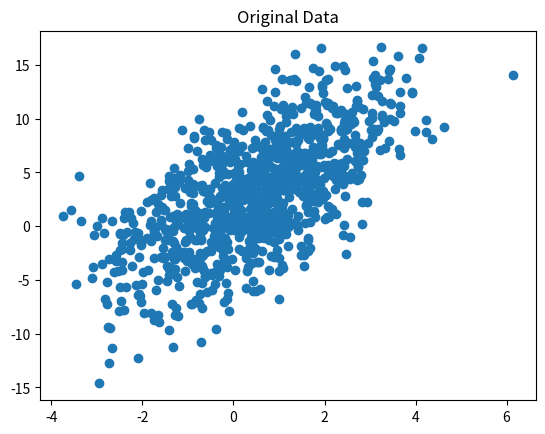
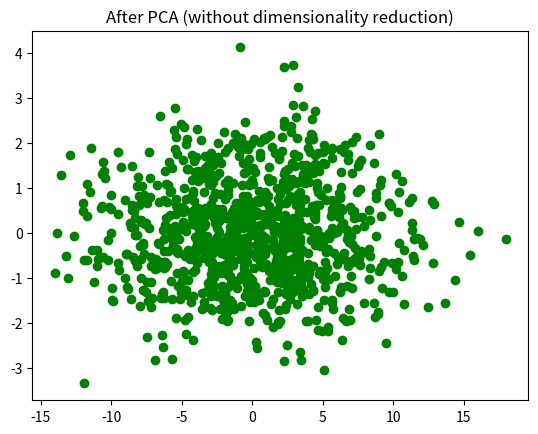
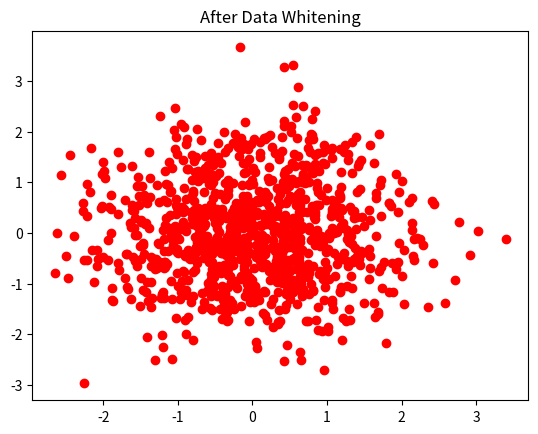

Python code for these plots, in order:
# -*- coding: utf-8 -*-
"""
File:   hw03.py
[redacted]
Date:   23 Oct 2018 
Desc:   Implement python code that applies principal compenents analysis
        (without dimensionality reduction, only decorrelation) and data
        whitening to generated data set

""" 

""" =======================  Import dependencies ========================== """
import numpy as np 
import matplotlib.pyplot as plt

""" =======================  Create 2D DataSet ========================== """
N = 1000 # number of data points 
mean = [0.5, 3]
cov = [[2,4.5],[4.5,25]]
data = np.random.multivariate_normal(mean, cov, N) #generate data 

print('Mean of Original Data \n',np.mean(data,axis=0))
print('Covariance of Original Data \n',np.cov(data.T))

# plot original data 
plt.scatter(data[:,0],data[:,1])
plt.title('Original Data')

""" =======================  PCA without Dimensionality Reduction ========================== """
data_std = data - np.mean(data,axis=0) # subtract mean from original data

# compute covariance, eigenvalues, and eigenvectors
cov_mat = np.cov(data_std.T)
print(cov_mat)

# Reference Jupyter Notebook Lecture 13 from Dr. Zare 
eigen_vals, eigen_vecs = np.linalg.eig(cov_mat)

eigen_pairs = [(np.abs(eigen_vals[i]), eigen_vecs[:,i]) for i in range(len(eigen_vals))]
eigen_pairs.sort(reverse=True) # sort eigenvals and eigenvecs from largest to smallest

w = np.hstack((eigen_pairs[0][1][:, np.newaxis], eigen_pairs[1][1][:, np.newaxis]))

# End Reference 

data_pca = data_std.dot(w) 

cov_mat = np.cov(data_pca.T) # covariance after PCA 
print('Covariance after PCA \n',cov_mat)

# plot PCA data 
plt.figure()
plt.scatter(data_pca[:,0],data_pca[:,1],c='g')
plt.title('After PCA (without dimensionality reduction)')

""" =======================  Data Whitening ========================== """
eigen_val_matrix = np.diag([eigen_pairs[0][0],eigen_pairs[1][0]]) # create diagonal matrix of eigenvalues 

l,h = data.shape[1],data.shape[0]
data_whiten = [[0 for x in range(l)] for y in range(h)]

data_whiten = np.dot(np.sqrt(np.linalg.inv(eigen_val_matrix)),data_pca.T) # data whitening

data_whiten = data_whiten.T 

cov_mat = np.cov(data_whiten.T) # covariance of data after data whitening 
print('Covariance after Data Whitening \n',cov_mat)

# plot data after whitening
plt.figure()
plt.scatter(data_whiten[:,0],data_whiten[:,1],c='r')
plt.title('After Data Whitening')
plt.show()